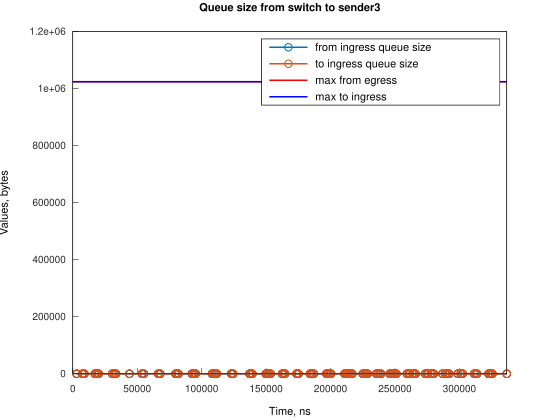

Values plotted in this chart, from the file beside it:
Time, from_ingress_queue_size, to_ingress_queue_size
2984, 1, nan
2984, 0, 0
7455, 1, 0
7455, 0, 0
8943, 1, 0
8943, 0, 0
17139, 1, 0
17140, 0, 0
18628, 1, 0
18629, 0, 0
19378, 1, 0
19378, 0, 0
20123, 1, 0
20123, 0, 0
30552, 1, 0
30552, 0, 0
32044, 1, 0
32044, 0, 0
32786, 1, 0
32786, 0, 0
33534, 1, 0
33534, 0, 0
43962, 1, 0
43963, 0, 0
53648, 1, 0
53648, 0, 0
55136, 1, 0
55136, 0, 0
66316, 1, 0
66316, 0, 0
67802, 1, 0
67802, 0, 0
79727, 1, 0
79727, 0, 0
81213, 1, 0
81214, 0, 0
81962, 1, 0
81962, 0, 0
92391, 1, 0
92391, 0, 0
93879, 1, 0
93880, 0, 0
94627, 1, 0
94628, 0, 0
95374, 1, 0
95374, 0, 0
108036, 1, 0
108037, 0, 0
109530, 1, 0
109530, 0, 0
110274, 1, 0
110274, 0, 0
111020, 1, 0
111020, 0, 0
111761, 1, 0
111761, 0, 0
122938, 1, 0
122938, 0, 0
123686, 1, 0
123686, 0, 0
... 144 more rows
